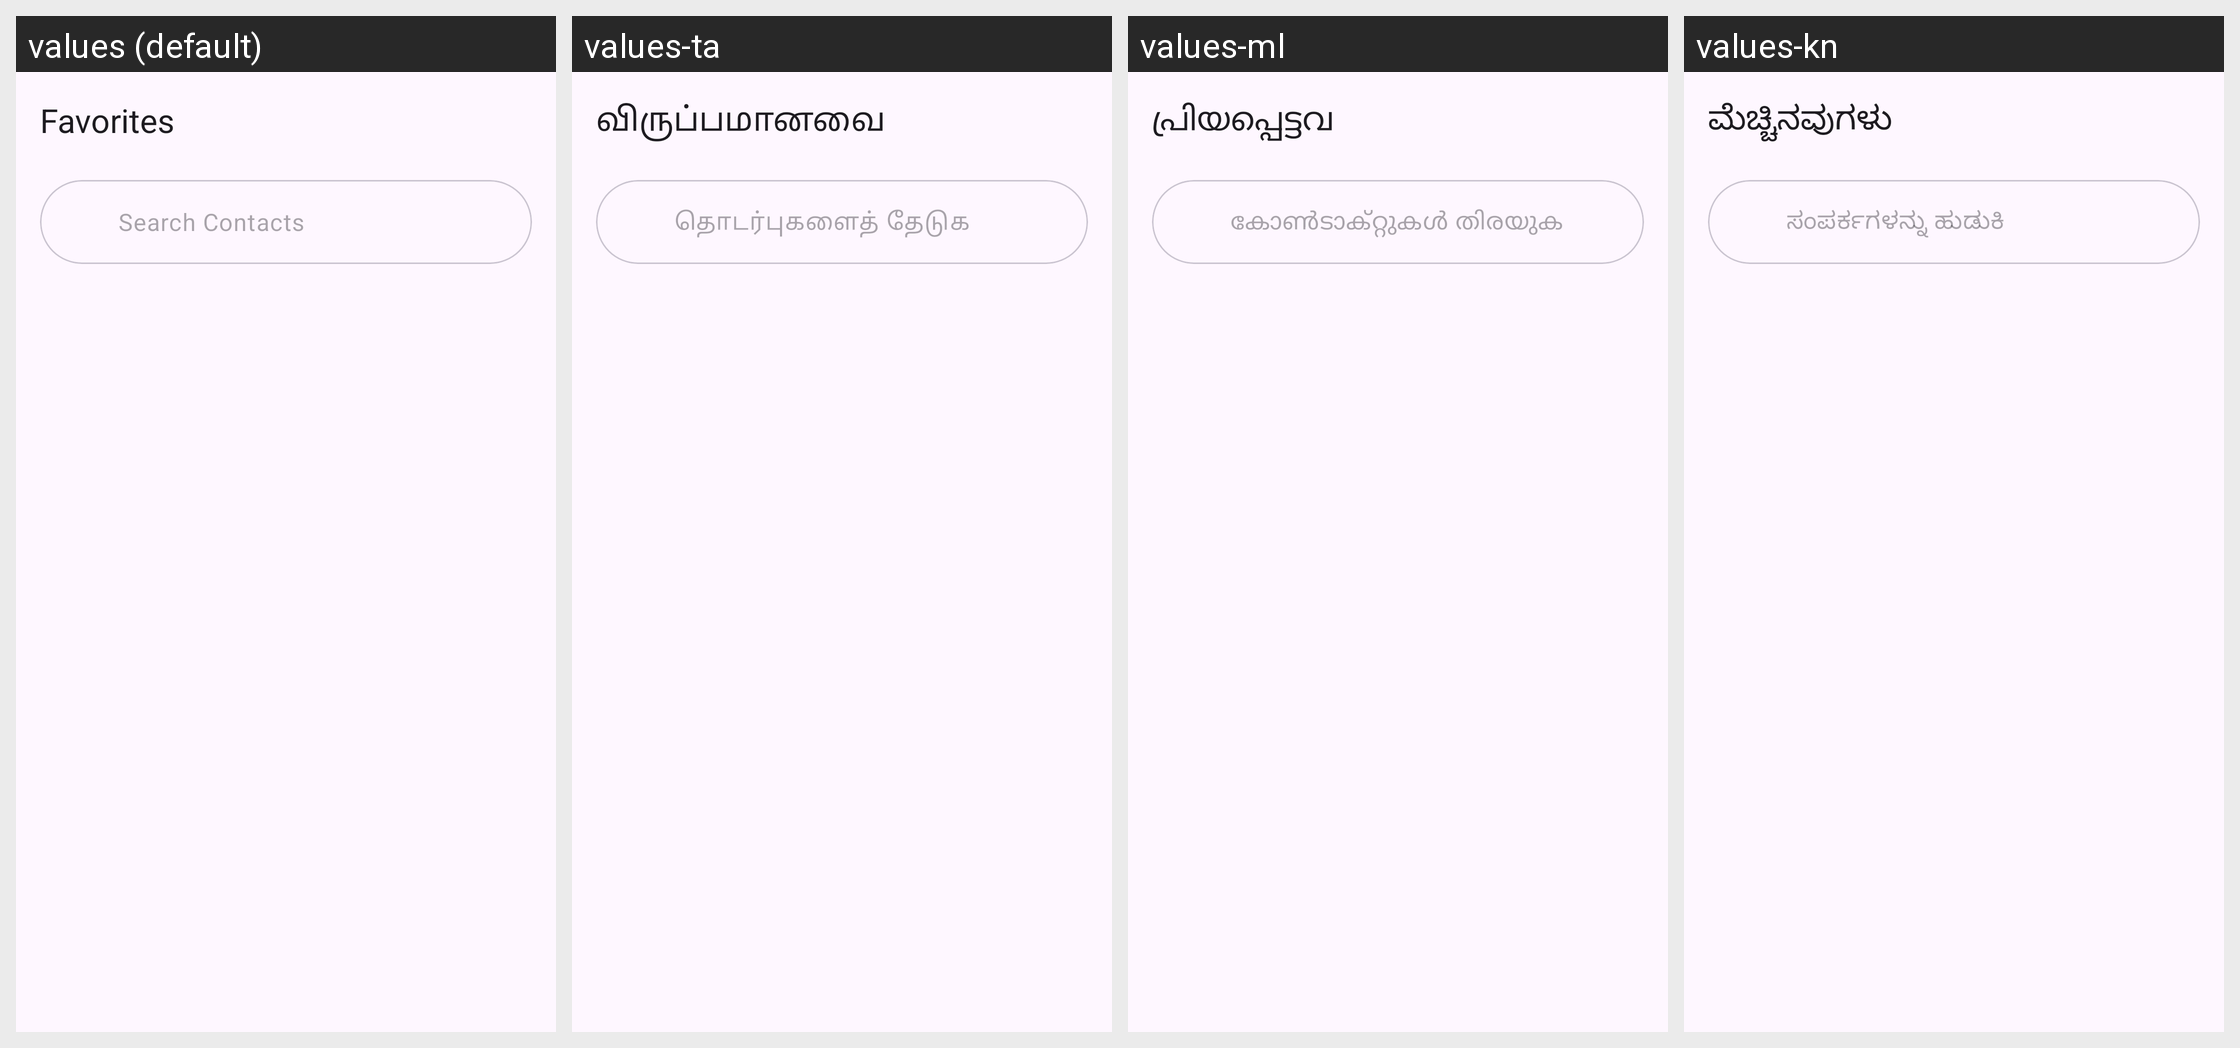

For this localized Android screen grid, give each drawn string resource with its value in every locale shown.
Android screen res/layout/fragment_favorites.xml rendered under 4 locales, left to right: values (default), values-ta, values-ml, values-kn. Device: Nexus 5 (rendered at 1080×1920; each locale shown at half size, 540×960, under a caption strip naming it); theme Theme.MyApplication.
Other locales in the repository, not shown: values-as, values-bn, values-gu, values-hi, values-mr, values-or, values-pa, values-te.
Strings drawn on this screen, with the default value and each locale's value (text and hints the layout hard-codes, and strings that could not be matched under every locale, appear in the picture but are not listed):

nav_favorites
  values: Favorites
  values-ta: விருப்பமானவை
  values-ml: പ്രിയപ്പെട്ടവ
  values-kn: ಮೆಚ್ಚಿನವುಗಳು

search_contacts
  values: Search Contacts
  values-ta: தொடர்புகளைத் தேடுக
  values-ml: കോൺടാക്റ്റുകൾ തിരയുക
  values-kn: ಸಂಪರ್ಕಗಳನ್ನು ಹುಡುಕಿ
